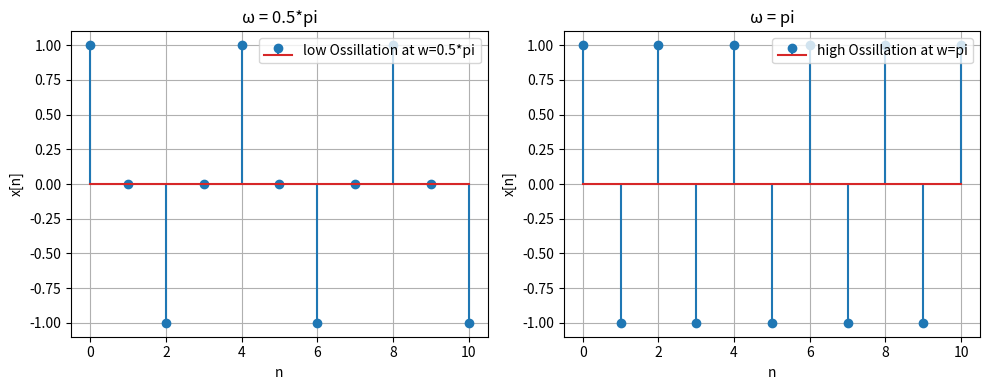

Write the Python code that produced this figure.
#To show that the highest rate of oscillation in a discrete-time sinusoid occurs when ω=π, let's analyze the behavior of the signal:


import numpy as np
import matplotlib.pyplot as plt

n = np.arange(0, 11, 1)

#frequencies
omega1 = 0.5*np.pi
omega2 = np.pi

#signals
x1 = np.cos(omega1 * n)
x2 = np.cos(omega2 * n)

plt.figure(figsize=(10, 4))

# ω = 0.5π
plt.subplot(1, 2, 1)
plt.stem(n, x1,label='low Ossillation at w=0.5*pi')
plt.legend(loc='best')
plt.title('ω = 0.5*pi')
plt.xlabel('n')
plt.ylabel('x[n]')
plt.grid(True)


# ω = π
plt.subplot(1, 2, 2)
plt.stem(n, x2,label='high Ossillation at w=pi')
plt.legend(loc='upper right')
plt.title('ω = pi')
plt.xlabel('n')
plt.ylabel('x[n]')
plt.grid(True)

plt.tight_layout()
plt.show()
